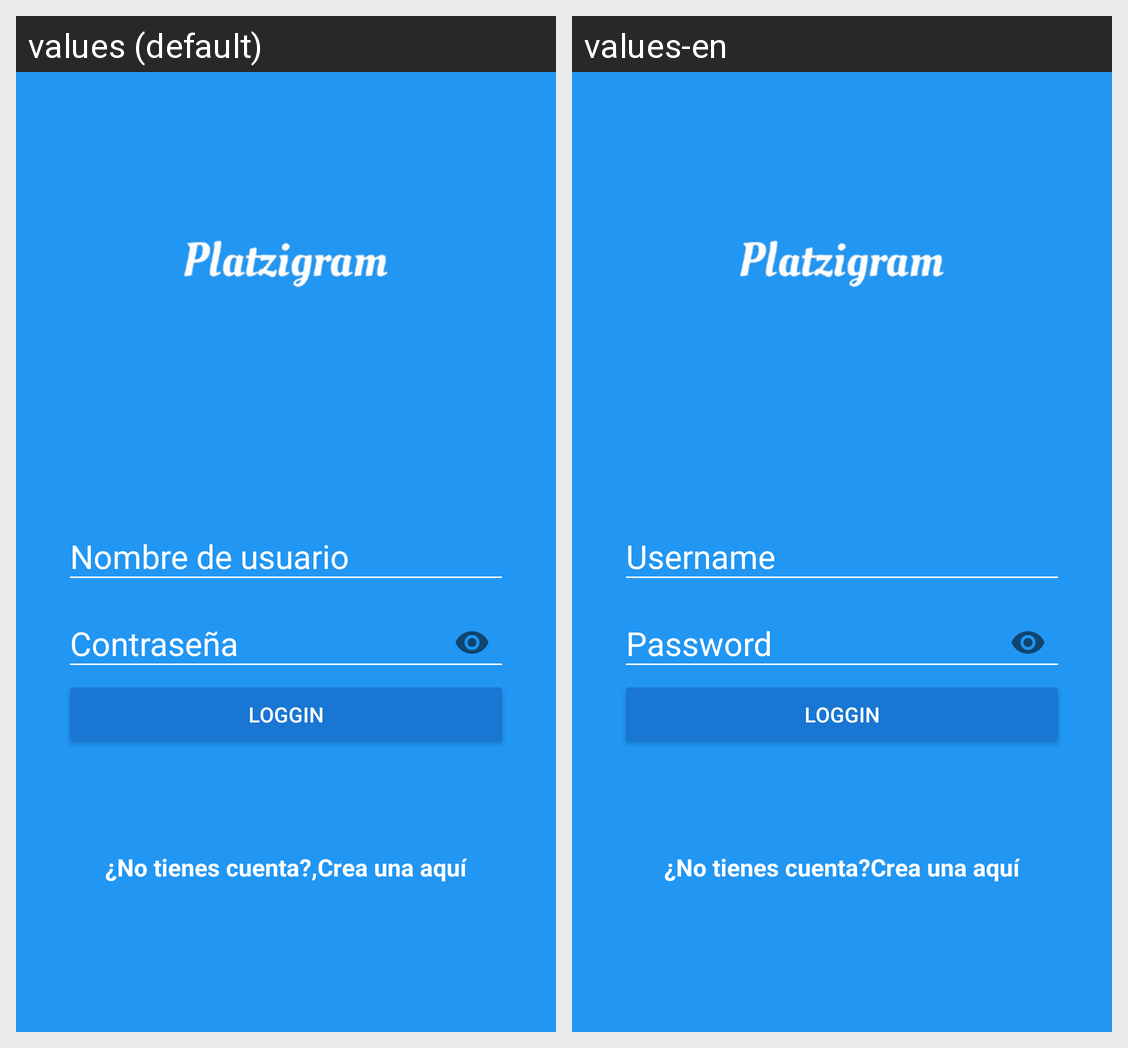

For this localized Android screen grid, give each drawn string resource with its value in every locale shown.
Android screen res/layout/activity_loggin.xml rendered under 2 locales, left to right: values (default), values-en. Device: Nexus 5 (rendered at 1080×1920; each locale shown at half size, 540×960, under a caption strip naming it); theme AppTheme.
Strings drawn on this screen, with the default value and each locale's value (text and hints the layout hard-codes, and strings that could not be matched under every locale, appear in the picture but are not listed):

hint_username
  values: Nombre de usuario
  values-en: Username

hint_password
  values: Contraseña
  values-en: Password

text_button_loggin
  values: Loggin
  values-en: Loggin

dont_Have_Account
  values: ¿No tienes cuenta?,
  values-en: ¿No tienes cuenta?

create_here
  values: Crea una aquí
  values-en: Crea una aquí  [not translated; the default value is used]
